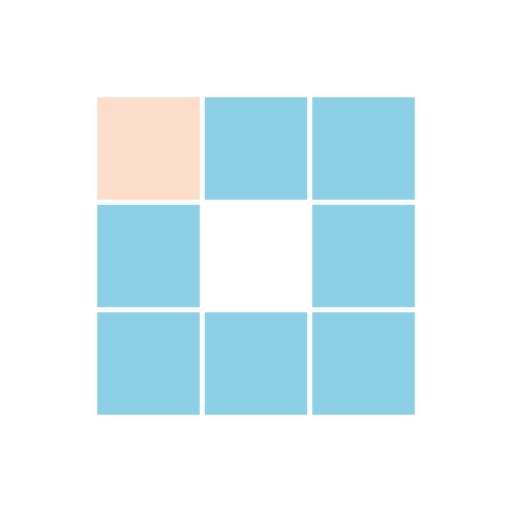
t = 0.00 s
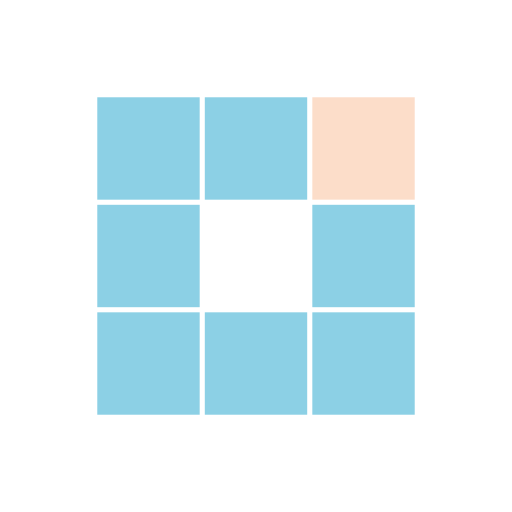
t = 0.31 s
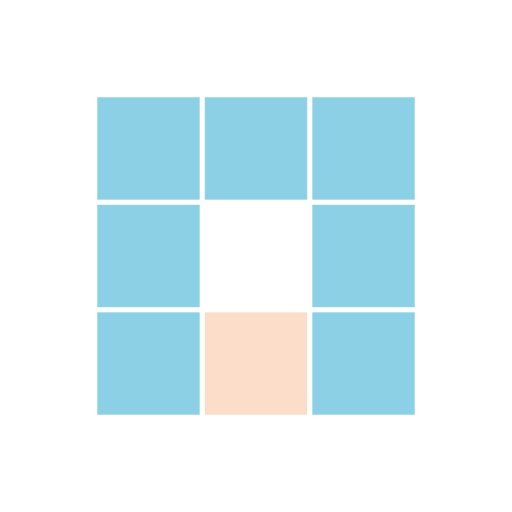
t = 0.63 s
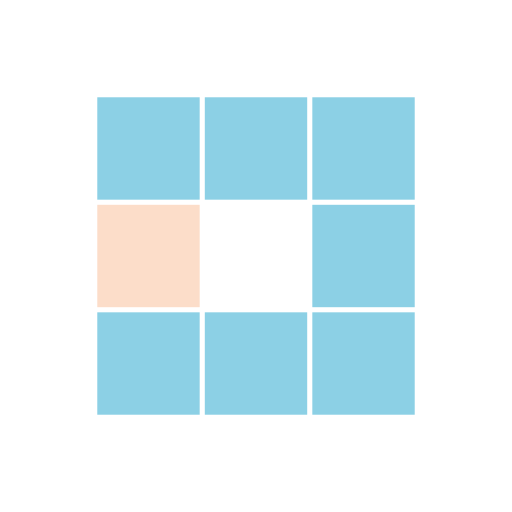
t = 0.94 s
t = 1.25 s: frame unchanged from t = 0.31 s, image omitted
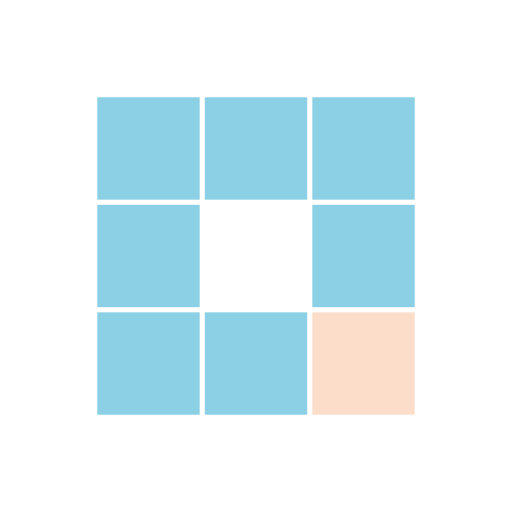
t = 1.53 s

The animated SVG that drew these frames (rendered in a browser with its animation timeline set to each time). Animation: 8 SMIL elements (animate=8); one cycle of 1.88 s, repeats indefinitely.

<?xml version="1.0" encoding="utf-8"?>
<svg xmlns="http://www.w3.org/2000/svg" xmlns:xlink="http://www.w3.org/1999/xlink" style="margin: auto; background-image: none; display: block; shape-rendering: auto; background-position: initial initial; background-repeat: initial initial;" width="100px" height="100px" viewBox="0 0 100 100" preserveAspectRatio="xMidYMid">
<rect x="19" y="19" width="20" height="20" fill="#8cd0e5">
  <animate attributeName="fill" values="#fcddc9;#8cd0e5;#8cd0e5" keyTimes="0;0.125;1" dur="1s" repeatCount="indefinite" begin="0s" calcMode="discrete"></animate>
</rect><rect x="40" y="19" width="20" height="20" fill="#8cd0e5">
  <animate attributeName="fill" values="#fcddc9;#8cd0e5;#8cd0e5" keyTimes="0;0.125;1" dur="1s" repeatCount="indefinite" begin="0.125s" calcMode="discrete"></animate>
</rect><rect x="61" y="19" width="20" height="20" fill="#8cd0e5">
  <animate attributeName="fill" values="#fcddc9;#8cd0e5;#8cd0e5" keyTimes="0;0.125;1" dur="1s" repeatCount="indefinite" begin="0.25s" calcMode="discrete"></animate>
</rect><rect x="19" y="40" width="20" height="20" fill="#8cd0e5">
  <animate attributeName="fill" values="#fcddc9;#8cd0e5;#8cd0e5" keyTimes="0;0.125;1" dur="1s" repeatCount="indefinite" begin="0.875s" calcMode="discrete"></animate>
</rect><rect x="61" y="40" width="20" height="20" fill="#8cd0e5">
  <animate attributeName="fill" values="#fcddc9;#8cd0e5;#8cd0e5" keyTimes="0;0.125;1" dur="1s" repeatCount="indefinite" begin="0.375s" calcMode="discrete"></animate>
</rect><rect x="19" y="61" width="20" height="20" fill="#8cd0e5">
  <animate attributeName="fill" values="#fcddc9;#8cd0e5;#8cd0e5" keyTimes="0;0.125;1" dur="1s" repeatCount="indefinite" begin="0.75s" calcMode="discrete"></animate>
</rect><rect x="40" y="61" width="20" height="20" fill="#8cd0e5">
  <animate attributeName="fill" values="#fcddc9;#8cd0e5;#8cd0e5" keyTimes="0;0.125;1" dur="1s" repeatCount="indefinite" begin="0.625s" calcMode="discrete"></animate>
</rect><rect x="61" y="61" width="20" height="20" fill="#8cd0e5">
  <animate attributeName="fill" values="#fcddc9;#8cd0e5;#8cd0e5" keyTimes="0;0.125;1" dur="1s" repeatCount="indefinite" begin="0.5s" calcMode="discrete"></animate>
</rect>
<!-- [ldio] generated by https://loading.io/ --></svg>
